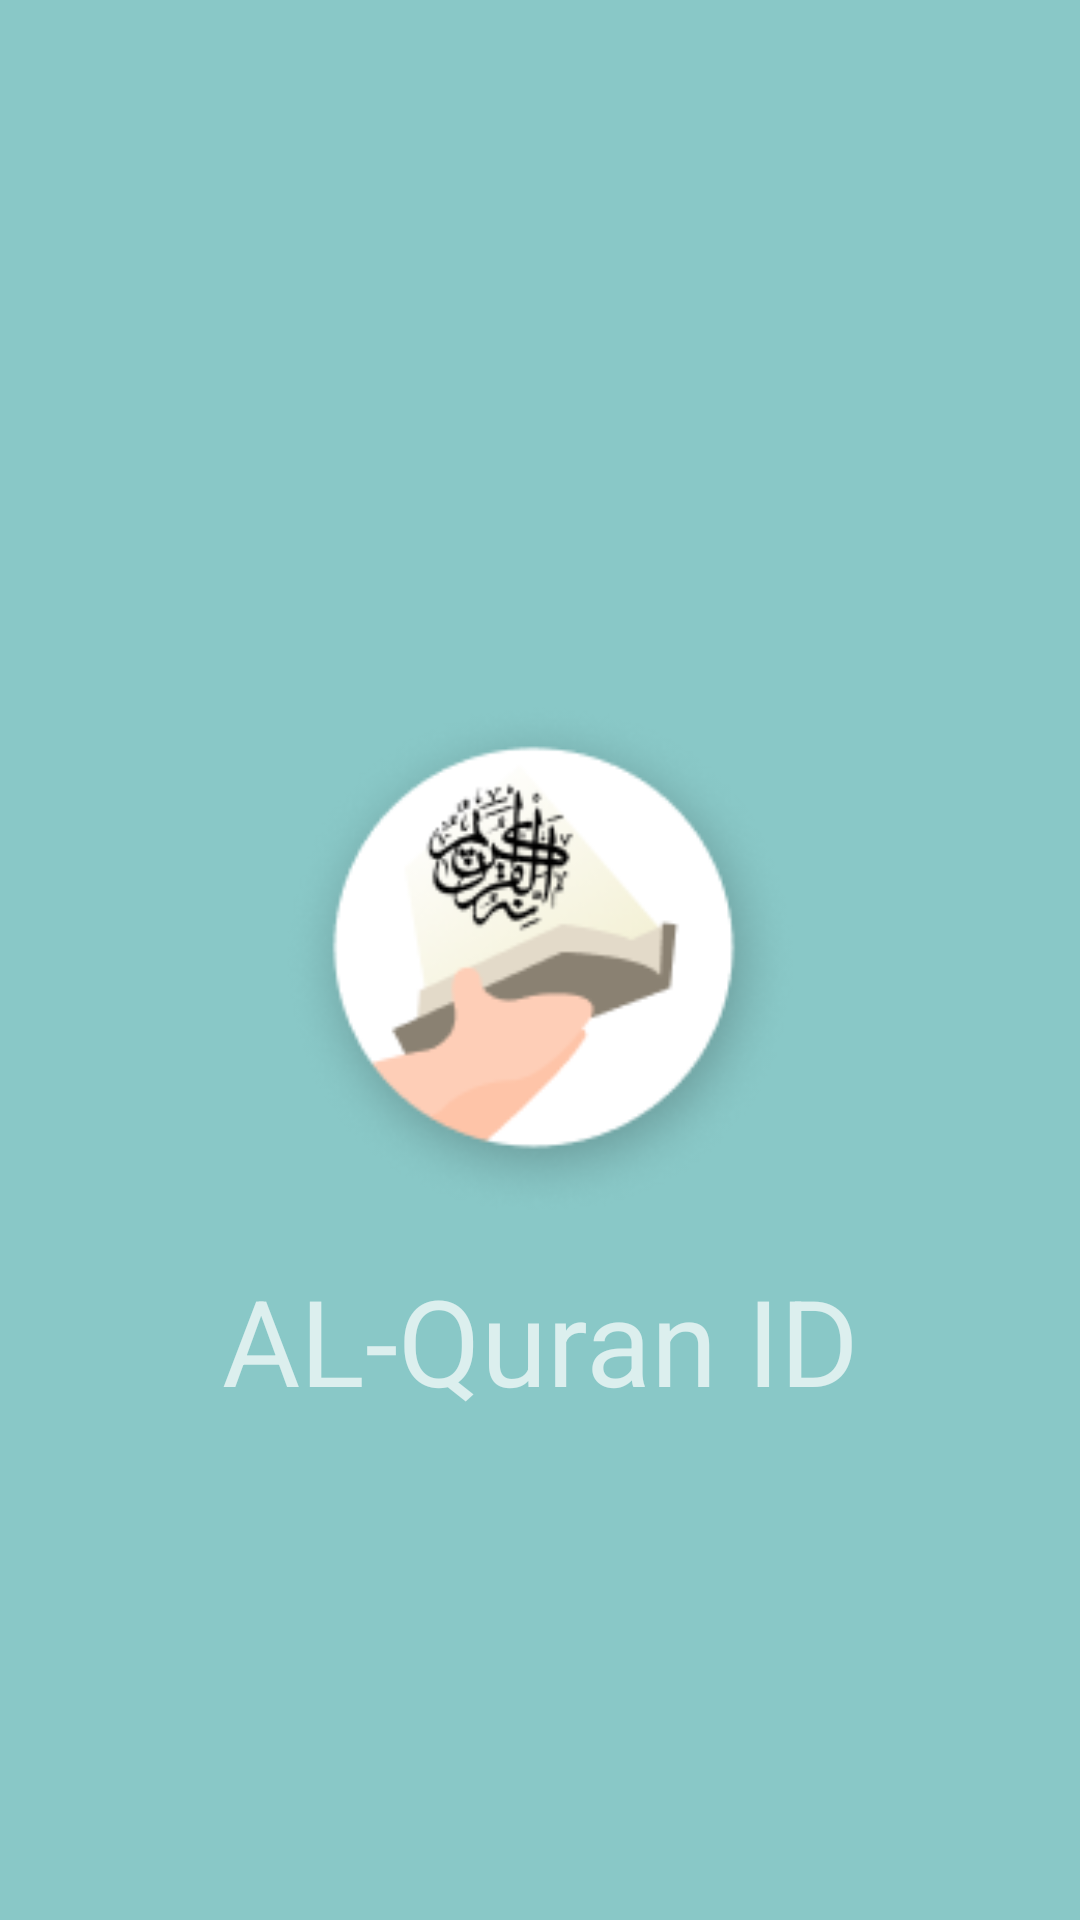

Layout XML and referenced resources for this Android screen:
<!-- AndroidManifest.xml: activity theme Theme.AppCompat.NoActionBar -->
<!-- res/layout/activity_preload.xml -->
<?xml version="1.0" encoding="utf-8"?>
<androidx.constraintlayout.widget.ConstraintLayout xmlns:android="http://schemas.android.com/apk/res/android"
    xmlns:app="http://schemas.android.com/apk/res-auto"
    xmlns:tools="http://schemas.android.com/tools"
    android:id="@+id/relativeLayout2"
    android:layout_width="match_parent"
    android:layout_height="match_parent"
    android:background="@color/colorPrimary"
    tools:context=".PreloadActivity">


    <ImageView
        android:id="@+id/imageView3"
        android:layout_width="200dp"
        android:layout_height="200dp"
        android:layout_centerHorizontal="true"
        android:layout_centerVertical="true"
        android:src="@drawable/new_logo"
        app:layout_constraintBottom_toBottomOf="parent"
        app:layout_constraintLeft_toLeftOf="parent"
        app:layout_constraintRight_toRightOf="parent"
        app:layout_constraintTop_toTopOf="parent" />

    <TextView
        android:id="@+id/textView5"
        android:layout_width="wrap_content"
        android:layout_height="wrap_content"
        android:textSize="40dp"
        android:text="@string/app_name"
        app:layout_constraintEnd_toEndOf="parent"
        app:layout_constraintStart_toStartOf="parent"
        app:layout_constraintTop_toBottomOf="@+id/imageView3" />

</androidx.constraintlayout.widget.ConstraintLayout>
<!-- resources referenced by this layout -->
<resources>
  <color name="colorPrimary">#89C8C7</color>
  <!-- drawable new_logo: png bitmap (drawable, 4314 bytes) -->
  <string name="app_name">AL-Quran ID</string>
</resources>
